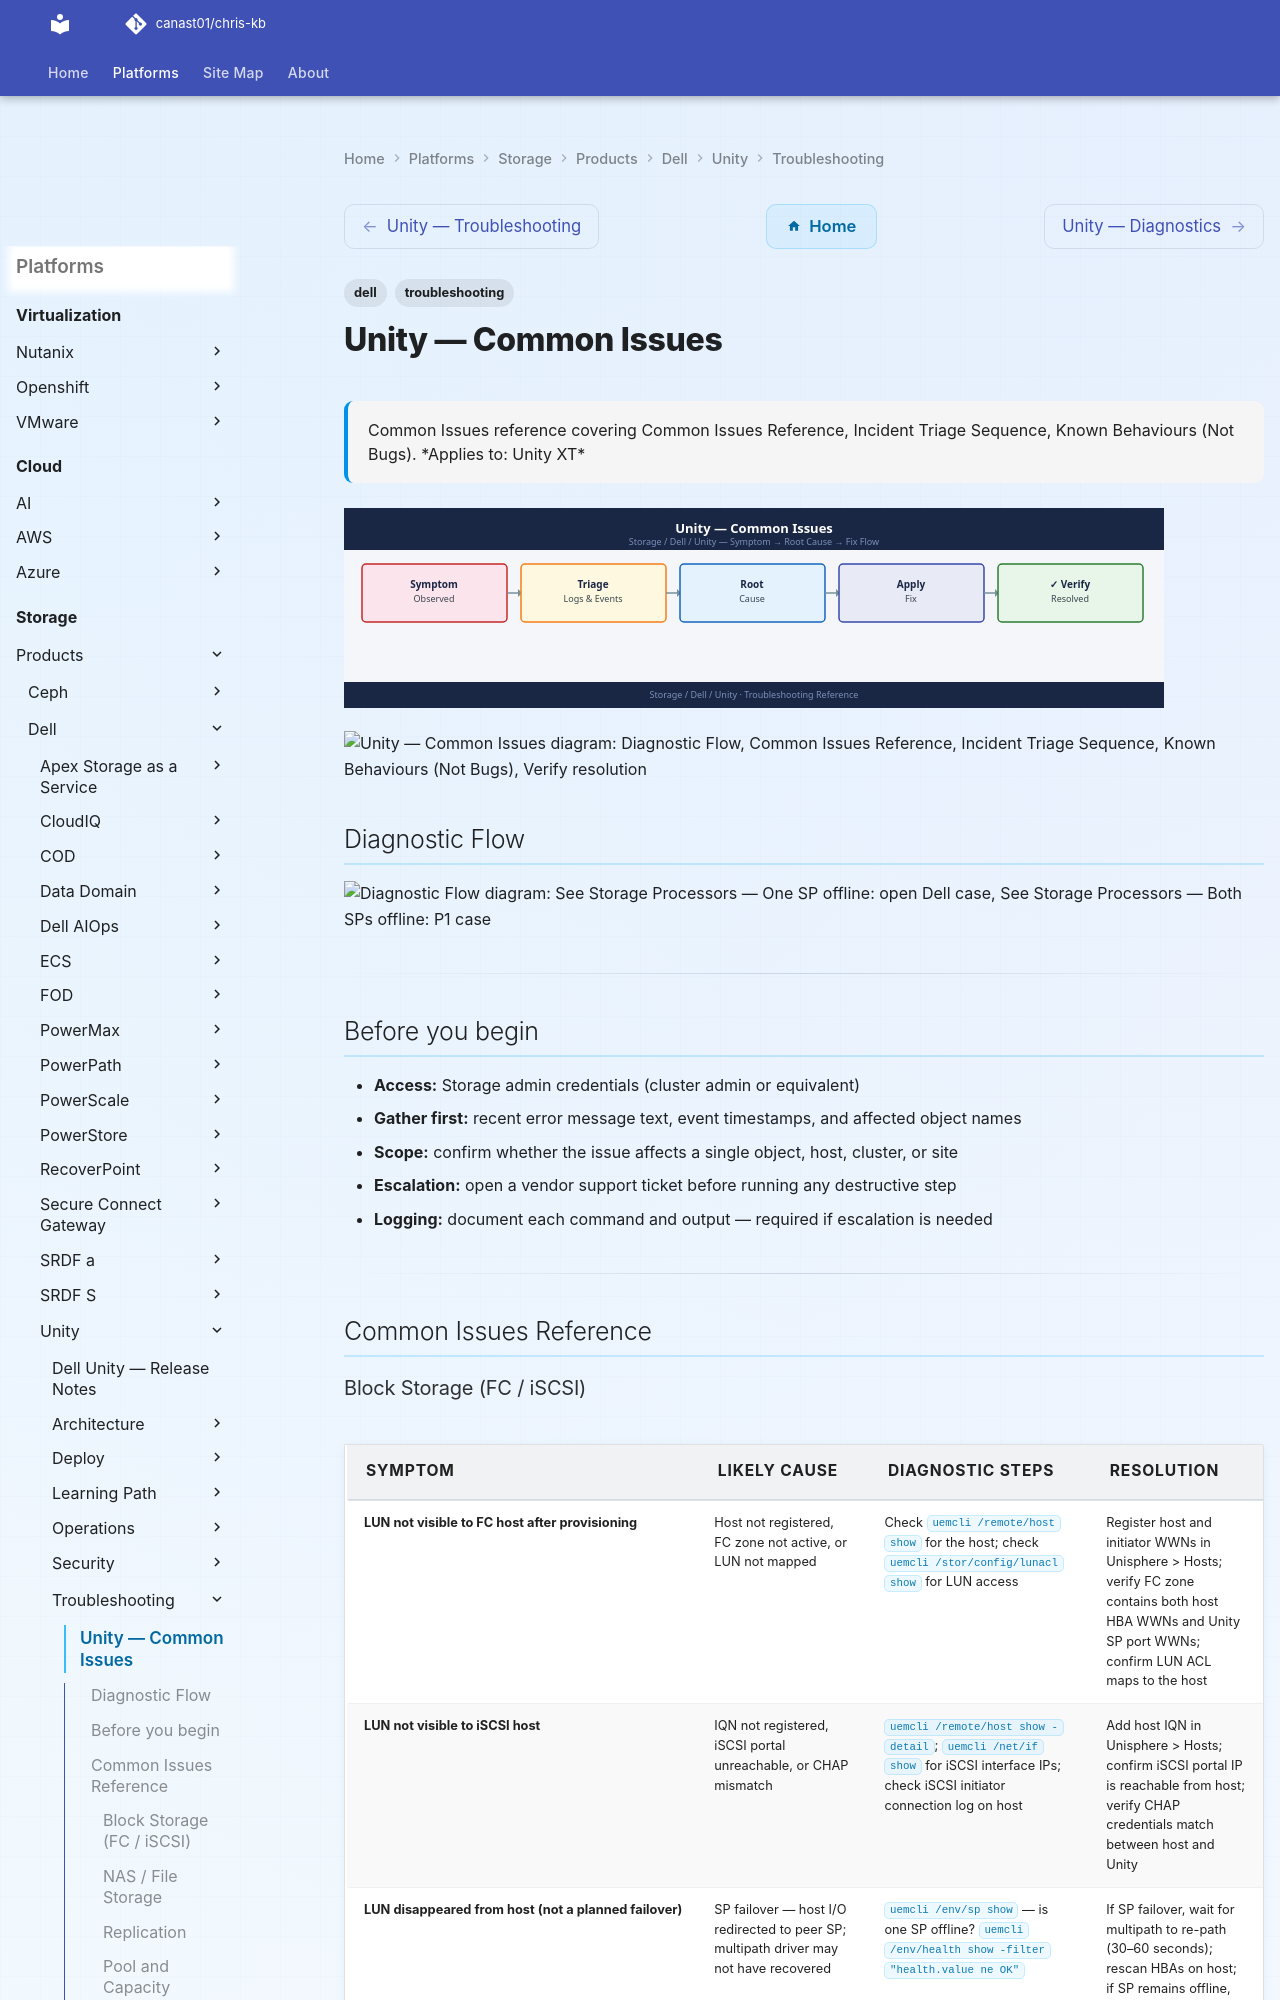

repository: canast01/chris-kb · page: storage/products/dell/unity/troubleshooting/common-issues/index.html · generator: mkdocs

---
tags:
  - dell
  - troubleshooting
search:
  boost: 1.5
description: "Common Issues reference covering Common Issues Reference, Incident Triage Sequence, Known Behaviours (Not Bugs)."
---
# Unity — Common Issues

<div class="kb-summary">
Common Issues reference covering Common Issues Reference, Incident Triage Sequence, Known Behaviours (Not Bugs).

*Applies to: Unity XT*
</div>
![Unity — Common Issues](../../../../../assets/storage-dell-unity-troubleshooting-common-issues.svg)

```d2
direction: down

symptom: Identify Symptom {shape: diamond}
diagnostic_flow: "Diagnostic Flow" {shape: rectangle}
common_issues_reference: "Common Issues Reference" {shape: rectangle}
incident_triage_sequence: "Incident Triage Sequence" {shape: rectangle}
known_behaviours_not_bugs: "Known Behaviours (Not Bugs)" {shape: rectangle}
verify_resolution: "Verify resolution" {shape: rectangle}
resolution: Resolve or Escalate {shape: oval}

symptom -> diagnostic_flow: investigate
symptom -> common_issues_reference: investigate
symptom -> incident_triage_sequence: investigate
symptom -> known_behaviours_not_bugs: investigate
symptom -> verify_resolution: investigate
diagnostic_flow -> resolution
common_issues_reference -> resolution
incident_triage_sequence -> resolution
known_behaviours_not_bugs -> resolution
verify_resolution -> resolution
```

## Diagnostic Flow

```d2
direction: right

D1: "D1" {shape: rectangle}
R1: "See Storage Processors —\nOne SP offline: open Dell case" {shape: rectangle}
R2: "See Storage Processors —\nBoth SPs offline: P1 case" {shape: rectangle}
D2: "D2" {shape: rectangle}
R3: "See Block Storage —\nLUN not visible to FC host" {shape: rectangle}
R4: "See Block Storage —\nLUN not visible to iSCSI host" {shape: rectangle}
D3: "D3" {shape: rectangle}
R5: "See Pool and Capacity —\nPool capacity alert at 80%" {shape: rectangle}
R6: "See Replication —\nReplication session in Error state" {shape: rectangle}
D4: "D4" {shape: rectangle}
R7: "See NAS / File Storage —\nNAS server not responding after SP failover" {shape: rectangle}
R8: "See NAS / File Storage —\nSMB share inaccessible" {shape: rectangle}
D5: "D5" {shape: rectangle}
R9: "See Pool and Capacity —\nPool health Degraded" {shape: rectangle}
R10: "See Pool and Capacity —\nPool over-subscribed warning" {shape: rectangle}
S: "What is the symptom?" {shape: rectangle}
B1: "B1" {shape: rectangle}
B2: "B2" {shape: rectangle}
B3: "B3" {shape: rectangle}
B4: "B4" {shape: rectangle}
B5: "B5" {shape: rectangle}

D1 -> R1
D1 -> R2
D2 -> R3
D2 -> R4
D3 -> R5
D3 -> R6
D4 -> R7
D4 -> R8
D5 -> R9
D5 -> R10
```

---

## Before you begin

- **Access:** Storage admin credentials (cluster admin or equivalent)
- **Gather first:** recent error message text, event timestamps, and affected object names
- **Scope:** confirm whether the issue affects a single object, host, cluster, or site
- **Escalation:** open a vendor support ticket before running any destructive step
- **Logging:** document each command and output — required if escalation is needed

---

## Common Issues Reference
